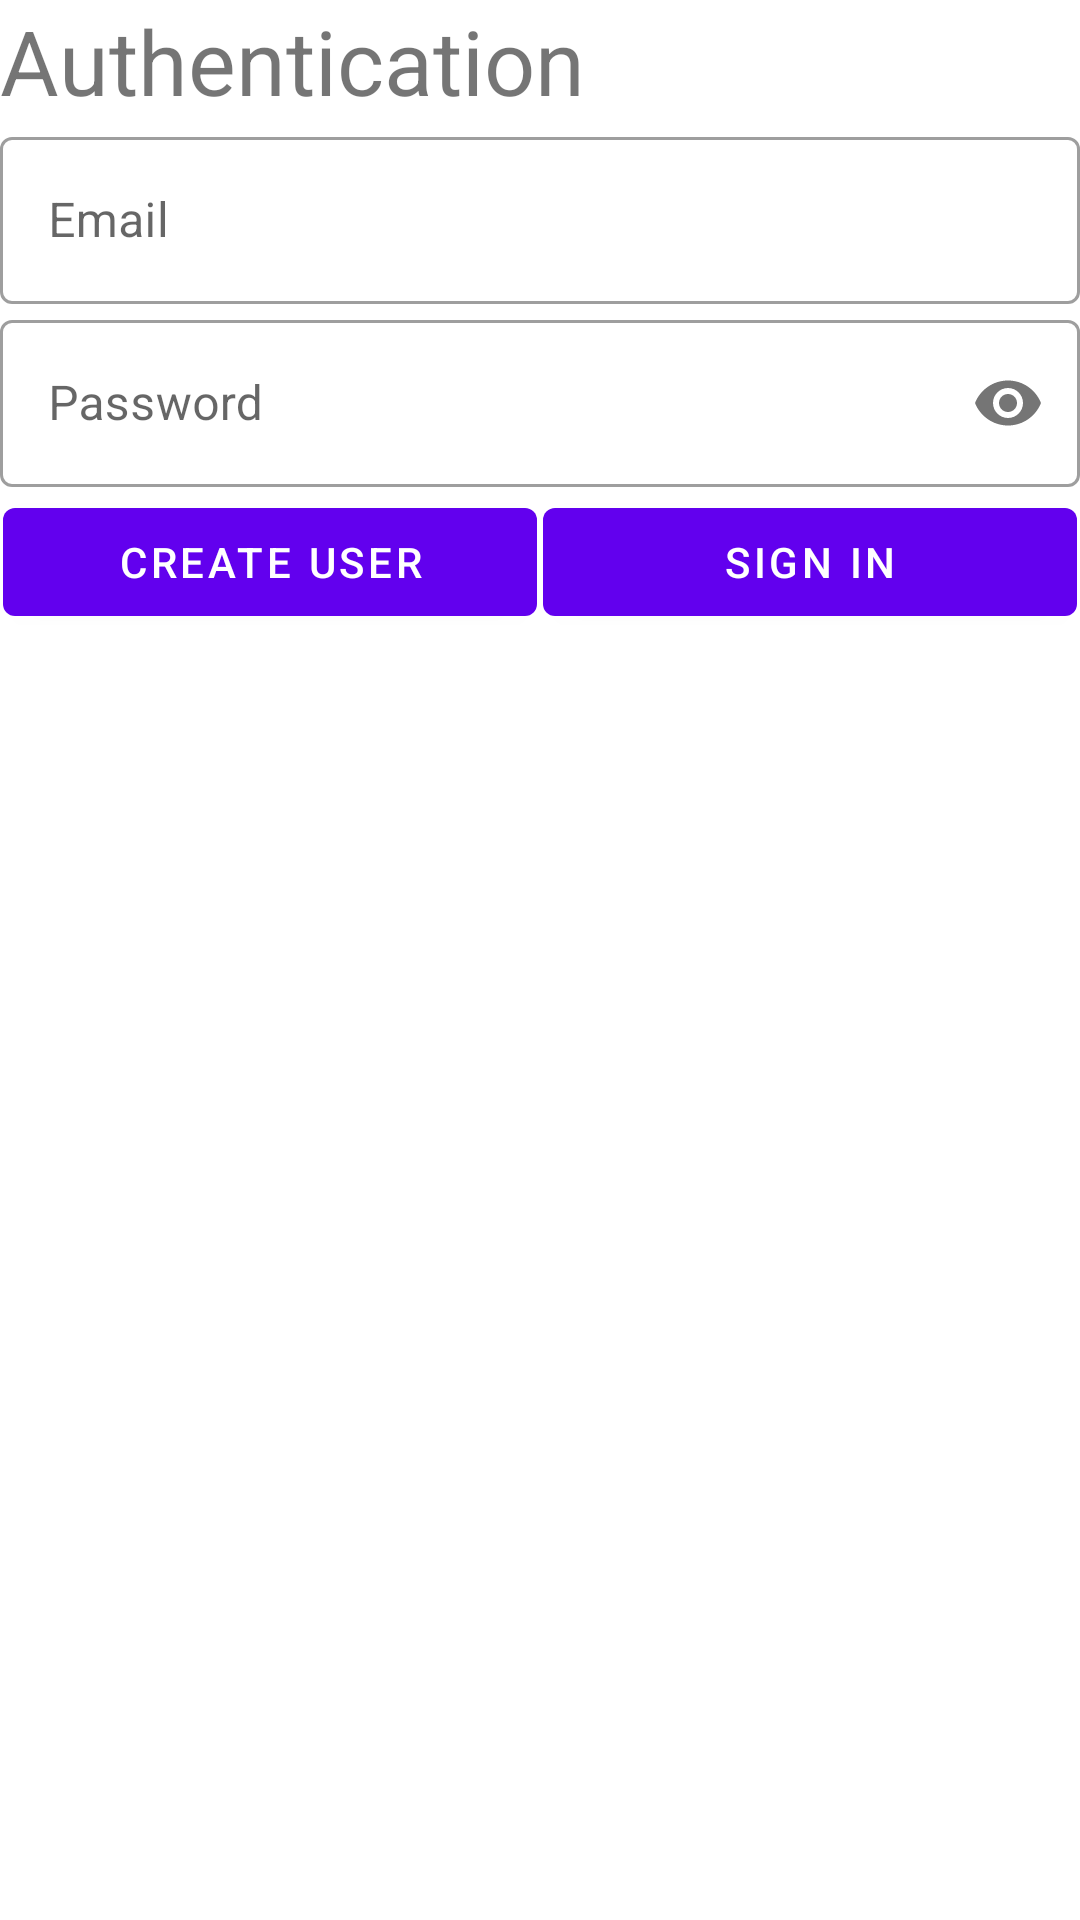

Layout XML and referenced resources for this Android screen:
<!-- AndroidManifest.xml: application theme Theme.Cat -->
<!-- res/layout/fragment_second.xml -->
<?xml version="1.0" encoding="utf-8"?>
<androidx.coordinatorlayout.widget.CoordinatorLayout xmlns:android="http://schemas.android.com/apk/res/android"
    xmlns:tools="http://schemas.android.com/tools"
    android:layout_width="match_parent"
    android:layout_height="match_parent"
    xmlns:app="http://schemas.android.com/apk/res-auto"
    android:orientation="vertical"
    tools:context=".SecondFragment">
    <LinearLayout
        android:layout_width="match_parent"
        android:layout_height="match_parent"
        android:orientation="vertical"
        tools:context=".SecondFragment">

        <TextView
            android:layout_width="wrap_content"
            android:layout_height="wrap_content"
            android:text="Authentication"
            android:textSize="30sp" />

        <com.google.android.material.textfield.TextInputLayout
            style="@style/Widget.MaterialComponents.TextInputLayout.OutlinedBox"
            android:layout_width="match_parent"
            android:layout_height="wrap_content">

            <com.google.android.material.textfield.TextInputEditText
                android:id="@+id/emailInputField"
                android:layout_width="match_parent"
                android:layout_height="wrap_content"
                android:hint="Email"
                android:inputType="textEmailAddress" />
        </com.google.android.material.textfield.TextInputLayout>

        <com.google.android.material.textfield.TextInputLayout
            style="@style/Widget.MaterialComponents.TextInputLayout.OutlinedBox"
            android:layout_width="match_parent"
            android:layout_height="wrap_content"
            app:passwordToggleEnabled="true">

            <com.google.android.material.textfield.TextInputEditText
                android:id="@+id/passwordInputField"
                android:layout_width="match_parent"
                android:layout_height="wrap_content"
                android:hint="Password"
                android:inputType="textPassword" />
        </com.google.android.material.textfield.TextInputLayout>

        <LinearLayout
            android:layout_width="match_parent"
            android:layout_height="wrap_content"
            android:orientation="horizontal">

            <Button
                android:id="@+id/button_create_user"
                android:layout_width="0dp"
                android:layout_height="wrap_content"
                android:layout_margin="1dp"
                android:layout_weight="1"
                android:text="Create user" />

            <Button
                android:id="@+id/sign_in"
                android:layout_width="0dp"
                android:layout_height="wrap_content"
                android:layout_margin="1dp"
                android:layout_weight="1"
                android:text="Sign in" />
        </LinearLayout>

        <TextView
            android:id="@+id/messageView"
            android:layout_width="wrap_content"
            android:layout_height="wrap_content"
            android:text="" />
    </LinearLayout>
</androidx.coordinatorlayout.widget.CoordinatorLayout>
<!-- resources referenced by this layout -->
<resources>
  <style name="Theme.Cat" parent="Theme.MaterialComponents.DayNight.DarkActionBar">
          
          <item name="colorPrimary">@color/purple_500</item>
          <item name="colorPrimaryVariant">@color/purple_700</item>
          <item name="colorOnPrimary">@color/white</item>
          
          <item name="colorSecondary">@color/teal_200</item>
          <item name="colorSecondaryVariant">@color/teal_700</item>
          <item name="colorOnSecondary">@color/black</item>
          
          <item name="android:statusBarColor">?attr/colorPrimaryVariant</item>
          
      </style>
  <!-- not gathered from this repository: default colours our renderer supplied (Android Studio template values) -->
  <color name="purple_500">#FF6200EE</color>
  <color name="purple_700">#FF3700B3</color>
  <color name="teal_200">#FF03DAC5</color>
  <color name="teal_700">#FF018786</color>
  <color name="black">#FF000000</color>
  <color name="white">#FFFFFFFF</color>
</resources>
